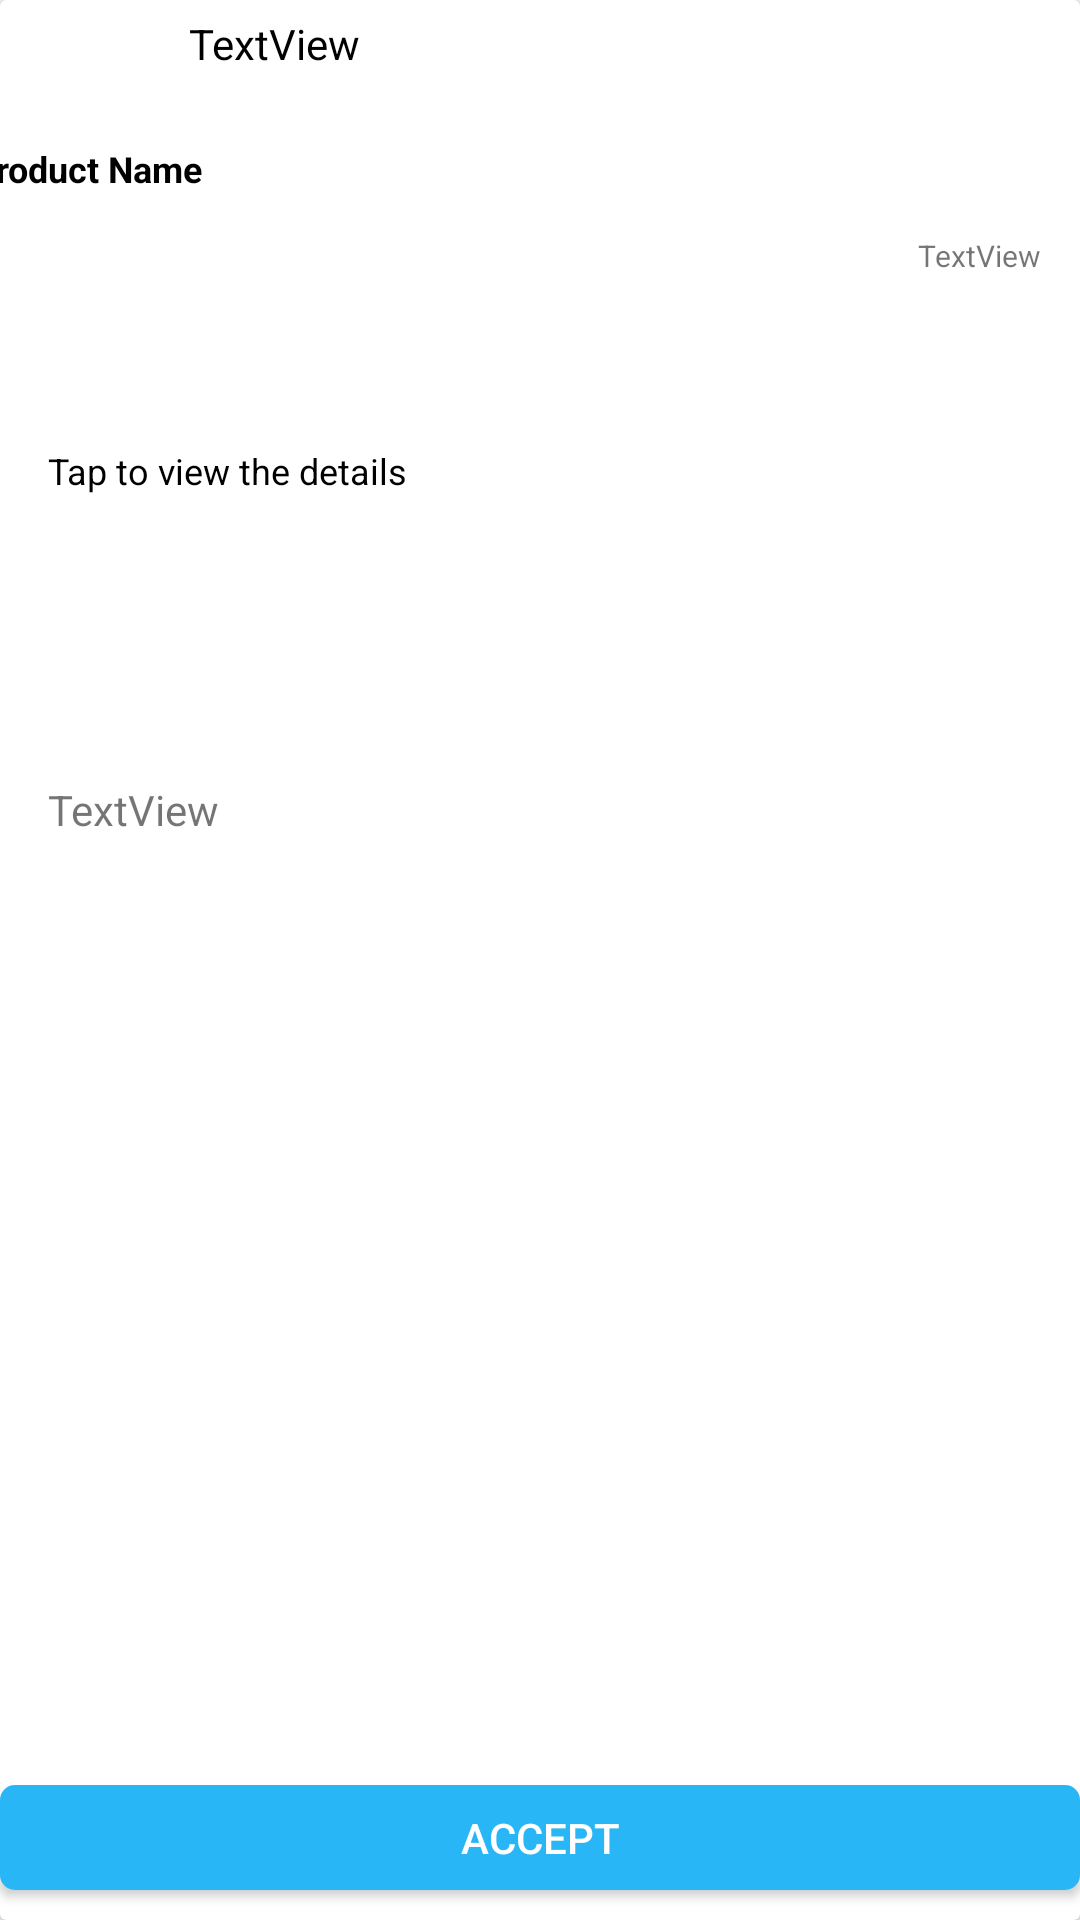

The Android layout XML behind this screen, and the referenced resources:
<!-- AndroidManifest.xml: application theme AppTheme -->
<!-- res/layout/view_offers.xml -->
<?xml version="1.0" encoding="utf-8"?>
<androidx.cardview.widget.CardView xmlns:android="http://schemas.android.com/apk/res/android"
    xmlns:app="http://schemas.android.com/apk/res-auto"
    xmlns:tools="http://schemas.android.com/tools"
    android:layout_width="match_parent"
    android:layout_height="420dp">

    <androidx.constraintlayout.widget.ConstraintLayout
        android:layout_width="match_parent"
        android:layout_height="match_parent">

        <ImageView
            android:id="@+id/imageView_offerImage"
            android:layout_width="match_parent"
            android:layout_height="230dp"
            android:layout_marginTop="43dp"
            android:layout_marginBottom="8dp"
            android:elevation="10dp"
            app:layout_constraintBottom_toTopOf="@+id/bttn_accept"
            app:layout_constraintEnd_toEndOf="parent"
            app:layout_constraintStart_toStartOf="parent"
            app:layout_constraintTop_toBottomOf="@+id/tv_offer_details"
            app:srcCompat="@drawable/ic_baseline_image_24" />

        <TextView
            android:id="@+id/tv_offer_productname"
            android:layout_width="253dp"
            android:layout_height="18dp"
            android:layout_marginStart="16dp"
            android:layout_marginTop="13dp"
            android:layout_marginEnd="142dp"
            android:ellipsize="start"
            android:text="Product Name"
            android:textColor="#000000"
            android:textSize="12sp"
            android:textStyle="bold"
            app:layout_constraintEnd_toEndOf="parent"
            app:layout_constraintStart_toStartOf="parent"
            app:layout_constraintTop_toBottomOf="@+id/imageView_userimage2" />

        <TextView
            android:id="@+id/tv_offer_details"
            android:layout_width="wrap_content"
            android:layout_height="18dp"
            android:layout_marginStart="16dp"
            android:layout_marginTop="9dp"
            android:layout_marginBottom="20dp"
            android:ellipsize="start"
            android:maxLength="50"
            android:maxLines="2"
            android:singleLine="false"
            android:text="Tap to view the details"
            android:textColor="#000000"
            android:textSize="12sp"
            app:layout_constraintBottom_toTopOf="@+id/tv_status"
            app:layout_constraintStart_toStartOf="parent"
            app:layout_constraintTop_toBottomOf="@+id/tv_offer_productname" />

        <Button
            android:id="@+id/bttn_accept"
            android:layout_width="fill_parent"
            android:layout_height="35dp"
            android:layout_marginBottom="10dp"
            android:background="@drawable/bttn_custom_ripple_listingbutton"
            android:ellipsize="middle"
            android:gravity="center"
            android:paddingLeft="150dp"
            android:paddingRight="150dp"
            android:text="Accept"
            android:textColor="#FFFFFF"
            android:textColorLink="#FFFFFF"
            app:layout_constraintBottom_toBottomOf="parent"
            app:layout_constraintEnd_toEndOf="parent"
            app:layout_constraintStart_toStartOf="parent" />

        <ImageView
            android:id="@+id/imageView_userimage2"
            android:layout_width="37dp"
            android:layout_height="30dp"
            android:layout_marginStart="16dp"
            android:layout_marginTop="5dp"
            app:layout_constraintStart_toStartOf="parent"
            app:layout_constraintTop_toTopOf="parent"
            app:srcCompat="@drawable/ic_launcher_background" />

        <TextView
            android:id="@+id/tv_offer_date"
            android:layout_width="wrap_content"
            android:layout_height="wrap_content"
            android:layout_marginTop="5dp"
            android:layout_marginEnd="13dp"
            android:layout_marginBottom="118dp"
            android:text="TextView"
            android:textSize="10sp"
            app:layout_constraintBottom_toTopOf="@+id/imageView_offerImage"
            app:layout_constraintEnd_toEndOf="parent"
            app:layout_constraintTop_toTopOf="parent" />

        <TextView
            android:id="@+id/tv_offer_authorname"
            android:layout_width="236dp"
            android:layout_height="19dp"
            android:layout_marginStart="10dp"
            android:layout_marginTop="5dp"
            android:ellipsize="start"
            android:text="TextView"
            android:textColor="#000000"
            android:textSize="14sp"
            app:layout_constraintStart_toEndOf="@+id/imageView_userimage2"
            app:layout_constraintTop_toTopOf="parent" />

        <TextView
            android:id="@+id/tv_status"
            android:layout_width="wrap_content"
            android:layout_height="wrap_content"
            android:layout_marginStart="16dp"
            android:layout_marginBottom="4dp"
            android:text="TextView"
            app:layout_constraintBottom_toTopOf="@+id/imageView_offerImage"
            app:layout_constraintStart_toStartOf="parent" />

    </androidx.constraintlayout.widget.ConstraintLayout>
</androidx.cardview.widget.CardView>
<!-- resources referenced by this layout -->
<resources>
  <!-- drawable bttn_custom_ripple_listingbutton (drawable) -->
  <?xml version="1.0" encoding="utf-8"?>
  <ripple xmlns:android="http://schemas.android.com/apk/res/android"
      android:color="#E1F5FE">
  
      <item android:id="@android:id/mask">
          <shape android:shape="rectangle">
              <solid android:color="#E1F5FE"></solid>
              <corners android:radius="5dp"></corners>
          </shape>
      </item>
  
  
      <item android:drawable="@drawable/bttn_custom_listingbutton"></item>
  </ripple>
  <style name="AppTheme" parent="Theme.AppCompat.Light.NoActionBar">
          
          <item name="android:windowLightStatusBar">true</item>
          <item name="colorPrimary">@color/colorPrimary</item>
          <item name="colorPrimaryDark">@color/colorPrimaryDark</item>
          <item name="colorAccent">@color/colorAccent</item>
  
          <item name="colorControlNormal">#2196F3</item>
      </style>
  <!-- drawable bttn_custom_listingbutton (drawable) -->
  <?xml version="1.0" encoding="utf-8"?>
  <shape xmlns:android="http://schemas.android.com/apk/res/android"
      android:shape="rectangle">
  
      <solid android:color="#29B6F6"></solid>
      <corners android:radius="5dp"></corners>
  
  </shape>
  <color name="colorPrimary">#616161</color>
  <color name="colorPrimaryDark">#FFFFFF</color>
  <color name="colorAccent">#2196F3</color>
</resources>
